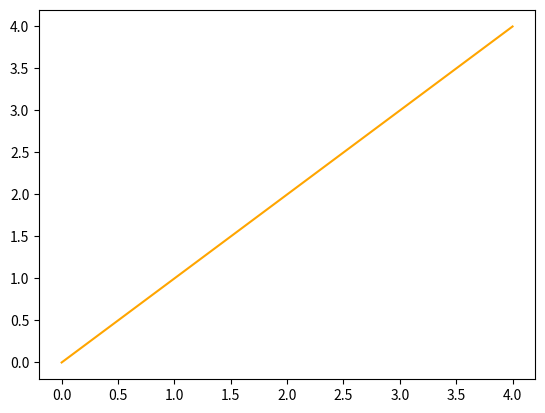

Python code for this plot:
import matplotlib.pyplot as plt

fig, ax = plt.subplots()
(ln,) = ax.plot(range(5))
ln.set_color("orange")

# Wait until all figures are closed, before returning.
plt.show(block=True)
